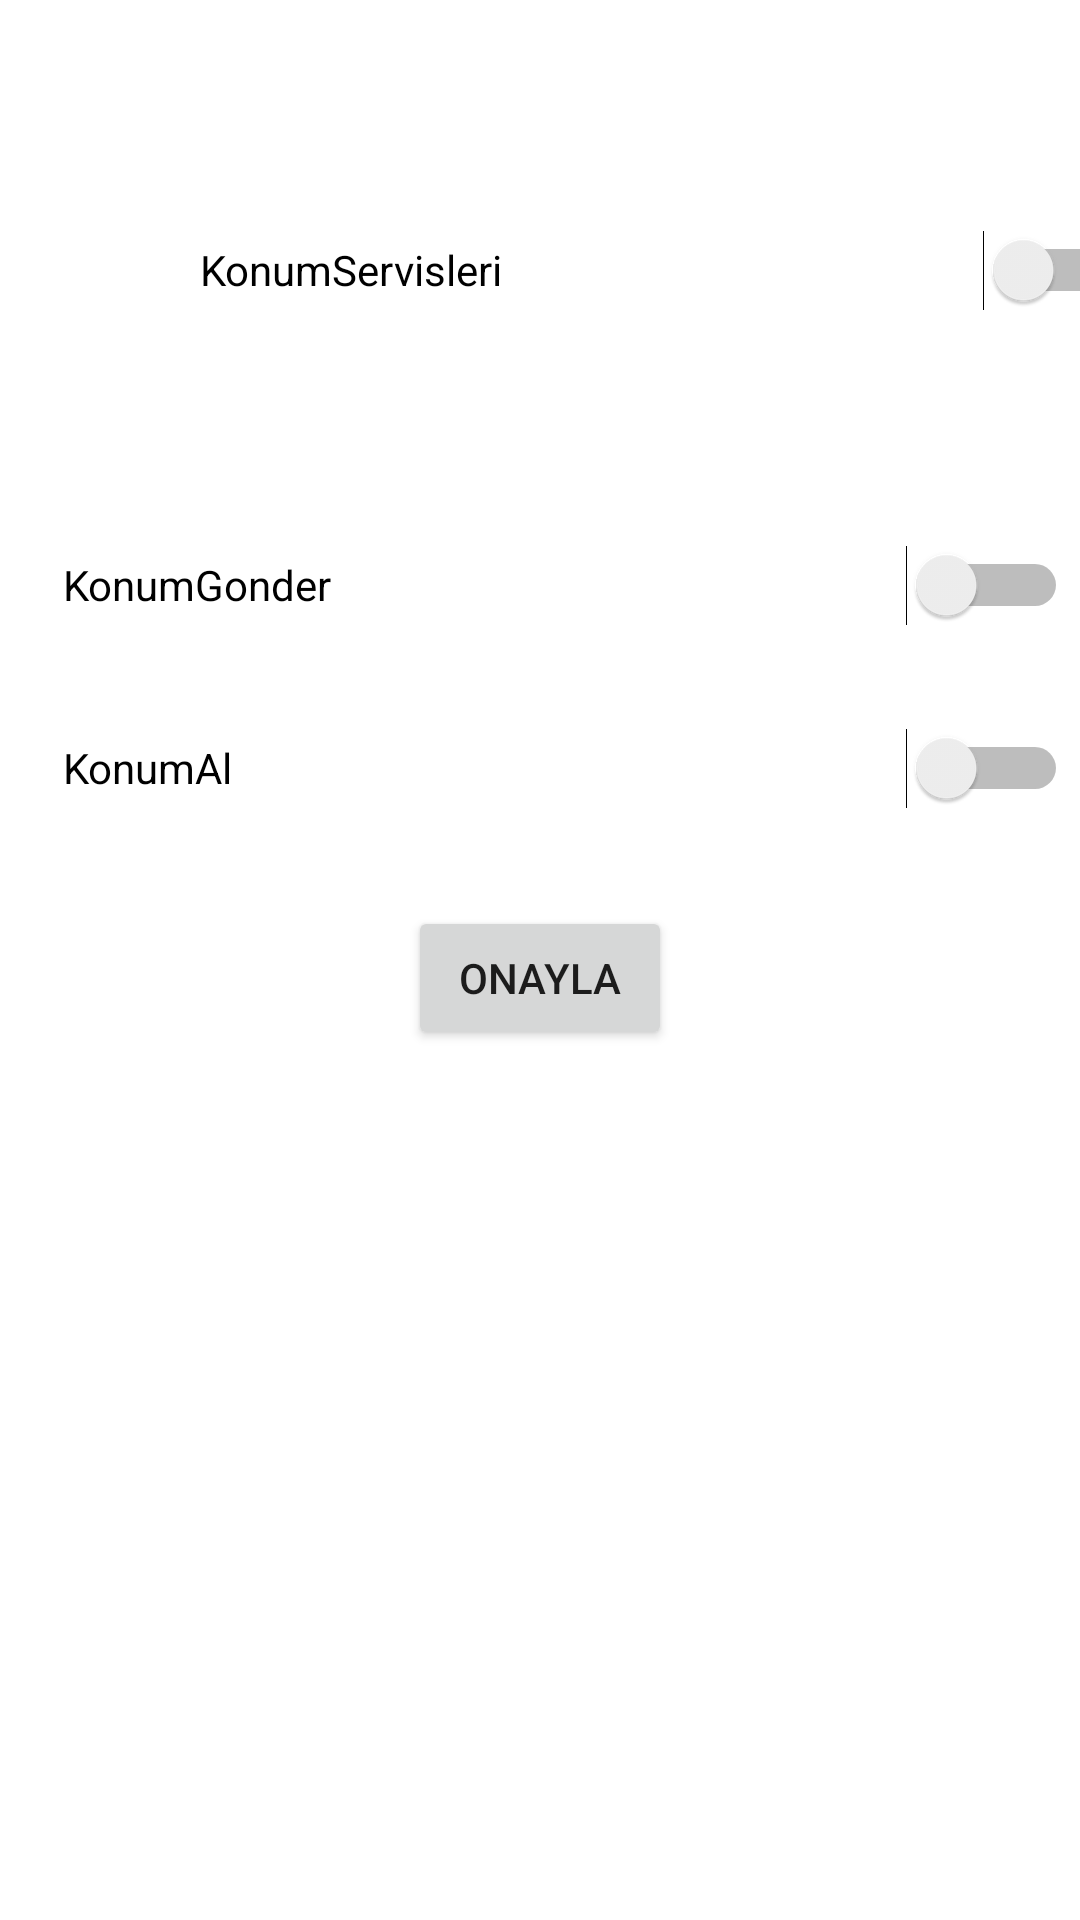

Here is an Android app screen rendered from its layout file. Give the layout XML and the strings, colors and styles it references.
<!-- AndroidManifest.xml: application theme Theme.Unite4_Karar_Ve_Dongu_Yapilari -->
<!-- res/layout/uyg4_activity.xml -->
<?xml version="1.0" encoding="utf-8"?>
<androidx.constraintlayout.widget.ConstraintLayout xmlns:android="http://schemas.android.com/apk/res/android"
    xmlns:app="http://schemas.android.com/apk/res-auto"
    xmlns:tools="http://schemas.android.com/tools"
    android:layout_width="match_parent"
    android:layout_height="match_parent">

    <Switch
        android:id="@+id/KonumAl"
        android:layout_width="335dp"
        android:layout_height="48dp"
        android:layout_marginTop="13dp"
        android:layout_marginEnd="4dp"
        android:minHeight="48dp"
        android:text="KonumAl"
        app:layout_constraintEnd_toEndOf="parent"
        app:layout_constraintTop_toBottomOf="@+id/KonumGonder" />

    <Switch
        android:id="@+id/KonumServisi"
        android:layout_width="315dp"
        android:layout_height="48dp"
        android:layout_marginStart="92dp"
        android:layout_marginTop="66dp"
        android:layout_marginEnd="4dp"
        android:layout_marginBottom="57dp"
        android:minHeight="48dp"
        android:text="KonumServisleri"
        app:layout_constraintBottom_toTopOf="@+id/KonumGonder"
        app:layout_constraintEnd_toEndOf="parent"
        app:layout_constraintStart_toStartOf="parent"
        app:layout_constraintTop_toTopOf="parent" />

    <Button
        android:id="@+id/btnOnayla"
        android:layout_width="wrap_content"
        android:layout_height="wrap_content"
        android:layout_marginTop="22dp"
        android:onClick="btnOnayla"
        android:text="Onayla"
        app:layout_constraintEnd_toEndOf="parent"
        app:layout_constraintStart_toStartOf="parent"
        app:layout_constraintTop_toBottomOf="@+id/KonumAl" />

    <Switch
        android:id="@+id/KonumGonder"
        android:layout_width="0dp"
        android:layout_height="48dp"
        android:layout_marginBottom="13dp"
        android:minHeight="48dp"
        android:text="KonumGonder"
        app:layout_constraintBottom_toTopOf="@+id/KonumAl"
        app:layout_constraintEnd_toEndOf="@+id/KonumAl"
        app:layout_constraintStart_toStartOf="@+id/KonumAl" />

</androidx.constraintlayout.widget.ConstraintLayout>
<!-- resources referenced by this layout -->
<resources>
  <style name="Theme.Unite4_Karar_Ve_Dongu_Yapilari" parent="Theme.MaterialComponents.DayNight.DarkActionBar">
          
          <item name="colorPrimary">@color/purple_500</item>
          <item name="colorPrimaryVariant">@color/purple_700</item>
          <item name="colorOnPrimary">@color/white</item>
          
          <item name="colorSecondary">@color/teal_200</item>
          <item name="colorSecondaryVariant">@color/teal_700</item>
          <item name="colorOnSecondary">@color/black</item>
          
          <item name="android:statusBarColor" tools:targetApi="l">?attr/colorPrimaryVariant</item>
          
      </style>
  <color name="purple_500">#E8B511BF</color>
  <color name="purple_700">#F61010</color>
  <color name="white">#FFFFFF</color>
  <color name="teal_200">#FF03DAC5</color>
  <color name="teal_700">#FF018786</color>
  <color name="black">#FF000000</color>
</resources>
